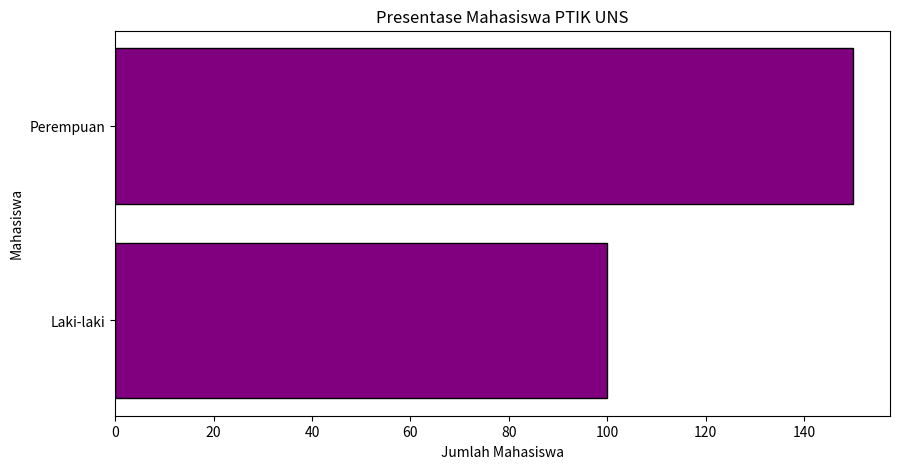

The matplotlib source for this figure:
import matplotlib.pyplot as plt

#Menjelaskan Isi Plot
plt.figure(figsize=[10, 5])
mahasiswa=['Laki-laki', 'Perempuan']
jumlah=[100, 150]
plt.barh(mahasiswa, jumlah, color = 'purple', edgecolor='black')

#Menjelaskan Label Plot
plt.title('Presentase Mahasiswa PTIK UNS')
plt.xlabel('Jumlah Mahasiswa')
plt.ylabel('Mahasiswa')

plt.show()
